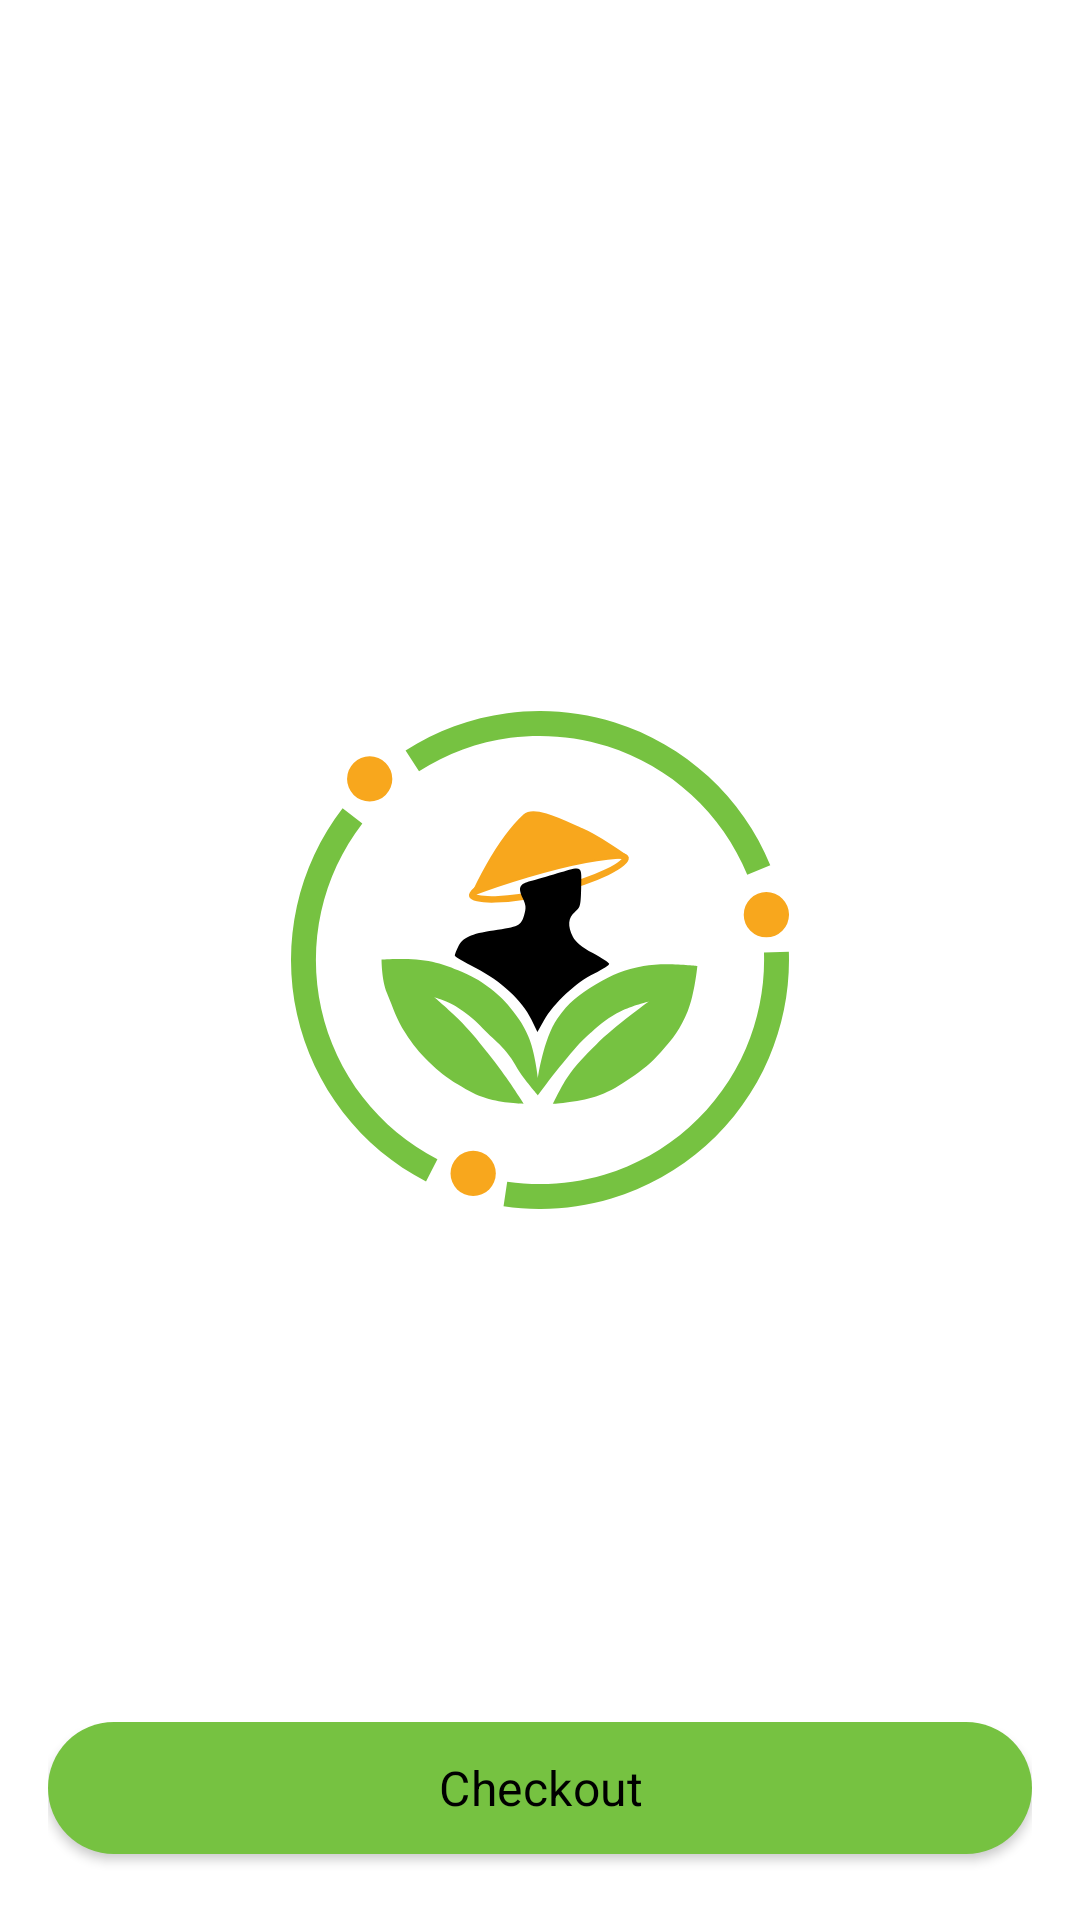

The Android layout XML behind this screen, and the referenced resources:
<!-- AndroidManifest.xml: application theme mySpashTheme -->
<!-- res/layout/fragment_keranjang.xml -->
<?xml version="1.0" encoding="utf-8"?>
<androidx.constraintlayout.widget.ConstraintLayout xmlns:android="http://schemas.android.com/apk/res/android"
    xmlns:tools="http://schemas.android.com/tools"
    android:layout_width="match_parent"
    android:layout_height="match_parent"
    android:padding="16dp"
    xmlns:app="http://schemas.android.com/apk/res-auto"
    tools:context=".ui.cart.KeranjangFragment">

    <ScrollView
        android:layout_width="match_parent"
        android:layout_height="wrap_content"
        app:layout_constraintStart_toStartOf="parent"
        app:layout_constraintTop_toTopOf="parent"
        app:layout_constraintEnd_toEndOf="parent">

        <androidx.recyclerview.widget.RecyclerView
            android:id="@+id/rv_cart"
            android:layout_marginTop="32dp"
            android:layout_width="match_parent"
            android:layout_height="wrap_content"
            tools:itemCount="5"
            tools:listitem="@layout/card_cart"/>
    </ScrollView>

    <com.google.android.material.button.MaterialButton
        style="@style/primaryButton"
        android:id="@+id/checkout"
        android:layout_width="match_parent"
        android:layout_height="56dp"
        android:text="@string/checkout"
        app:icon="@drawable/ic_baseline_arrow_forward_24"
        app:iconGravity="textEnd"
        app:iconTint="@color/black"
        app:layout_constraintBottom_toBottomOf="parent"
        app:layout_constraintEnd_toEndOf="parent"
        app:layout_constraintStart_toStartOf="parent" />

</androidx.constraintlayout.widget.ConstraintLayout>
<!-- res/layout/card_cart.xml (included above) -->
<?xml version="1.0" encoding="utf-8"?>
<com.google.android.material.card.MaterialCardView xmlns:android="http://schemas.android.com/apk/res/android"
    xmlns:tools="http://schemas.android.com/tools"
    android:layout_width="match_parent"
    android:layout_height="wrap_content"
    android:layout_marginBottom="16dp"
    app:strokeColor="@color/body_copy"
    app:strokeWidth="1dp"
    xmlns:app="http://schemas.android.com/apk/res-auto"
    app:cardCornerRadius="10dp">

    <androidx.constraintlayout.widget.ConstraintLayout
        android:layout_width="match_parent"
        android:layout_height="wrap_content">

        <ImageView
            android:id="@+id/card_image"
            android:layout_width="150dp"
            android:layout_height="150dp"
            android:scaleType="centerCrop"
            android:src="@drawable/dummy"
            app:layout_constraintBottom_toBottomOf="parent"
            app:layout_constraintStart_toStartOf="parent"
            app:layout_constraintTop_toTopOf="parent" />

        <TextView
            android:id="@+id/textView"
            android:layout_width="wrap_content"
            android:layout_height="wrap_content"
            android:layout_marginStart="16dp"
            android:layout_marginTop="16dp"
            android:text="TextView"
            app:layout_constraintStart_toEndOf="@+id/card_image"
            app:layout_constraintTop_toTopOf="parent" />

        <TextView
            android:id="@+id/jumlahbeli"
            android:layout_width="wrap_content"
            android:layout_height="wrap_content"
            android:layout_marginStart="16dp"
            android:layout_marginTop="16dp"
            android:text="TextView"
            app:layout_constraintStart_toEndOf="@+id/card_image"
            app:layout_constraintTop_toBottomOf="@+id/textView" />

        <TextView
            android:id="@+id/harga"
            android:layout_width="wrap_content"
            android:layout_height="wrap_content"
            android:text="TextView"
            app:layout_constraintBottom_toBottomOf="@+id/jumlahbeli"
            app:layout_constraintEnd_toStartOf="@+id/total_harga"
            app:layout_constraintHorizontal_bias="0.5"
            app:layout_constraintStart_toEndOf="@+id/jumlahbeli"
            app:layout_constraintTop_toTopOf="@+id/jumlahbeli" />

        <TextView
            android:id="@+id/total_harga"
            android:layout_width="wrap_content"
            android:layout_height="wrap_content"
            android:text="TextView"
            app:layout_constraintBottom_toBottomOf="@+id/jumlahbeli"
            app:layout_constraintEnd_toEndOf="parent"
            app:layout_constraintHorizontal_bias="0.5"
            app:layout_constraintStart_toEndOf="@+id/harga"
            app:layout_constraintTop_toTopOf="@+id/jumlahbeli" />

    </androidx.constraintlayout.widget.ConstraintLayout>

</com.google.android.material.card.MaterialCardView>
<!-- resources referenced by this layout -->
<resources>
  <color name="black">#FF000000</color>
  <color name="body_copy">#85848D</color>
  <!-- drawable dummy: jpg bitmap (drawable, 522196 bytes) -->
  <string name="checkout">Checkout</string>
  <style name="primaryButton">
          <item name="backgroundTint">@color/primary</item>
          <item name="cornerRadius">50dp</item>
          <item name="fontFamily">@font/pjs_medium</item>
          <item name="android:textSize">16sp</item>
          <item name="android:letterSpacing">0.01</item>
          <item name="textAllCaps">false</item>
          <item name="android:textColor">@color/black</item>
      </style>
  <style name="mySpashTheme" parent="Theme.MaterialComponents.Light.NoActionBar">
          <item name="android:windowBackground">@drawable/splash_image</item>
          <item name="android:statusBarColor">@color/white</item>
      </style>
  <color name="primary">#76C241</color>
  <!-- drawable splash_image (drawable) -->
  <?xml version="1.0" encoding="utf-8"?>
  <layer-list xmlns:tools="http://schemas.android.com/tools"
      xmlns:android="http://schemas.android.com/apk/res/android">
  
      <item android:drawable="@color/white"/>
      <item android:drawable="@drawable/ic_splash"
          android:gravity="center" />
  </layer-list>
  <color name="white">#FFFFFFFF</color>
  <!-- drawable ic_splash: vector/xml drawable (drawable, 5812 chars, omitted) -->
</resources>
